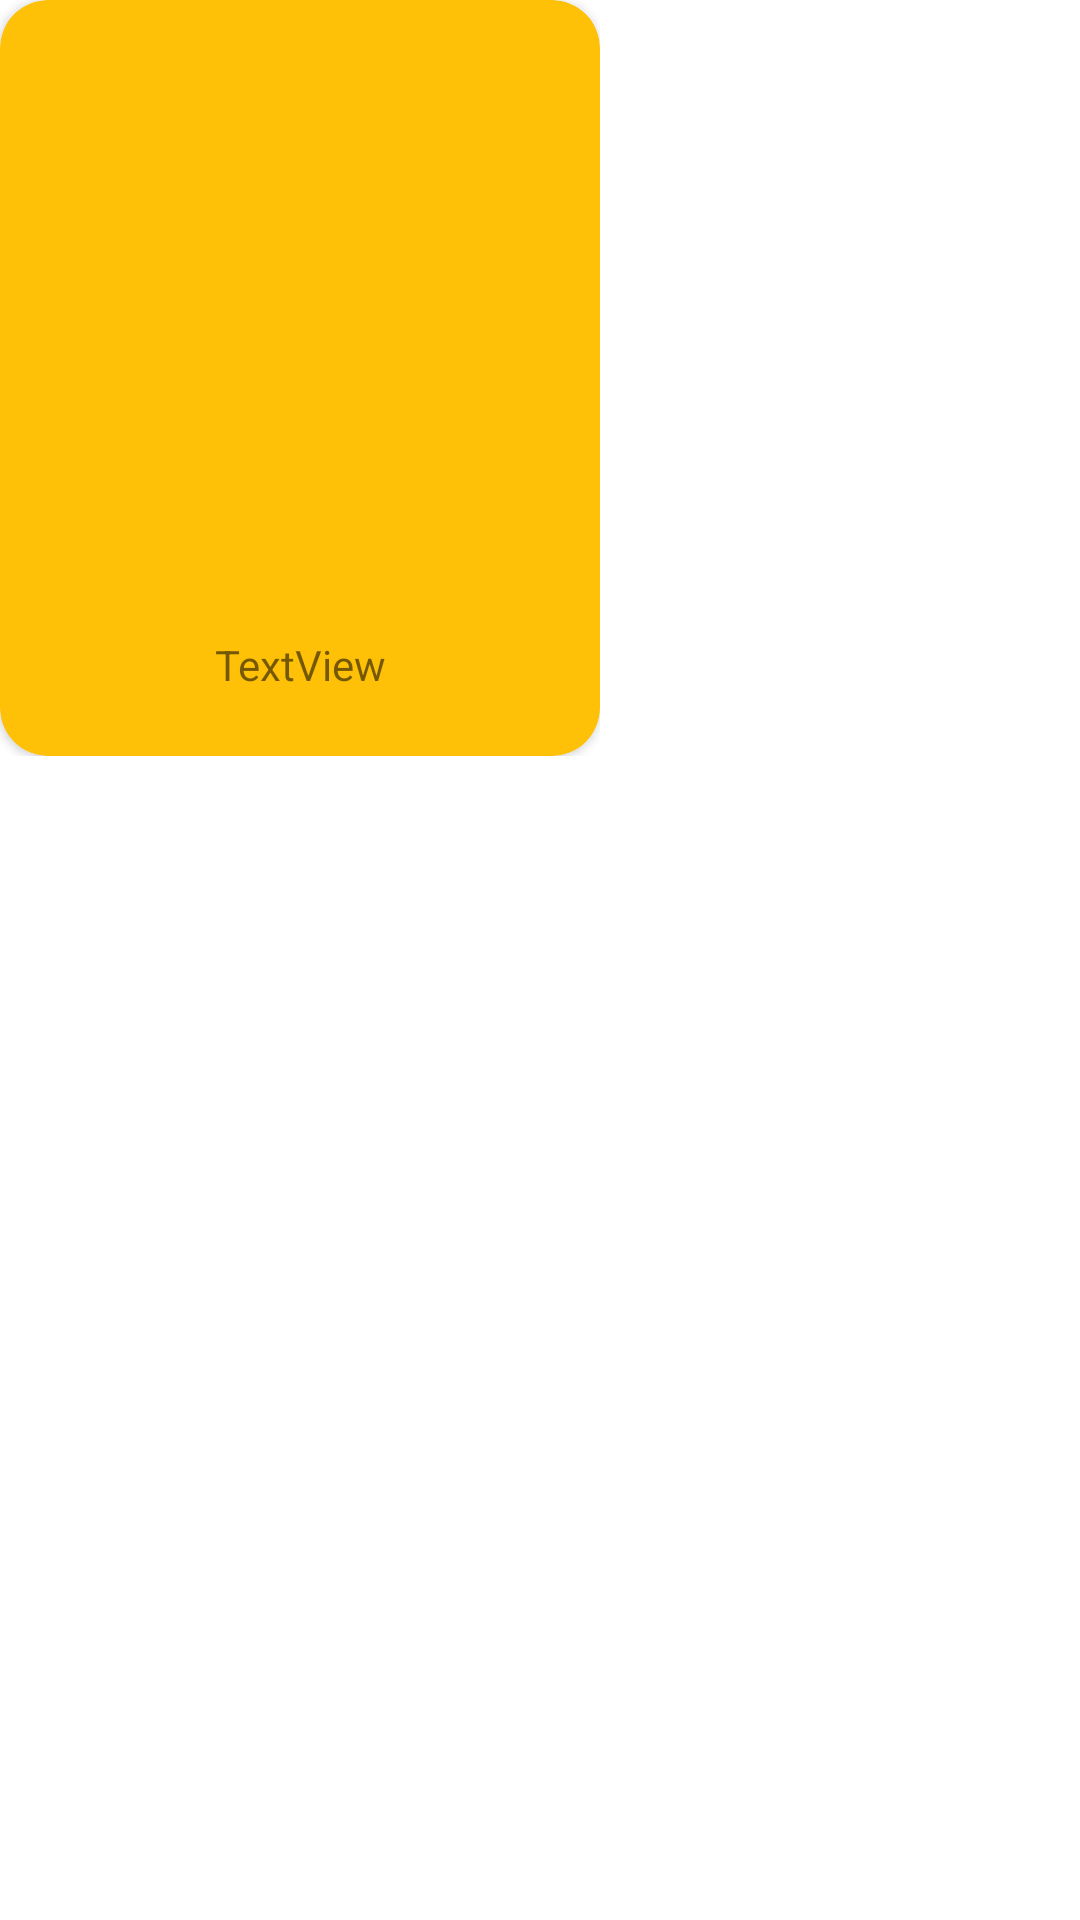

Produce the Android XML layout that renders to this screen, including the resource entries it uses.
<!-- AndroidManifest.xml: application theme Theme.ZMovieApp -->
<!-- res/layout/populer_tv_item.xml -->
<?xml version="1.0" encoding="utf-8"?>
<layout xmlns:android="http://schemas.android.com/apk/res/android"
    xmlns:app="http://schemas.android.com/apk/res-auto"
    xmlns:tools="http://schemas.android.com/tools">

    <data>
        <variable
            name="popularTvObject"
            type="com.salihakca2.zmovieapp.data.entity.ResultXXXX" />
    </data>

    <RelativeLayout
        android:layout_width="wrap_content"
        android:layout_height="wrap_content"
        android:layout_marginRight="8dp">

        <LinearLayout
            android:layout_width="200dp"
            android:layout_height="252dp"
            android:orientation="vertical">

            <androidx.cardview.widget.CardView
                android:layout_width="match_parent"
                android:layout_height="match_parent"
                android:elevation="0dp"
                app:cardBackgroundColor="#FFC107"
                app:cardCornerRadius="16dp">

                <androidx.constraintlayout.widget.ConstraintLayout
                    android:layout_width="match_parent"
                    android:layout_height="match_parent">

                    <TextView
                        android:id="@+id/textViewPopularTvTitle"
                        android:layout_width="wrap_content"
                        android:layout_height="wrap_content"
                        android:layout_marginTop="8dp"
                        android:text= '@{popularTvObject.originalName}'
                        android:textSize="14sp"
                        app:layout_constraintEnd_toEndOf="parent"
                        app:layout_constraintStart_toStartOf="parent"
                        app:layout_constraintTop_toBottomOf="@+id/imageViewPopularTvView" />

                    <ImageView
                        android:id="@+id/imageViewPopularTvView"
                        android:adjustViewBounds="true"
                        android:layout_width="match_parent"
                        android:layout_height="150dp"
                        android:layout_marginStart="3dp"
                        android:textSize="13sp"
                        app:layout_constraintEnd_toEndOf="parent"
                        app:layout_constraintStart_toStartOf="parent"
                        app:layout_constraintTop_toTopOf="parent"
                        tools:srcCompat="@tools:sample/avatars" />

                    <TextView
                        android:id="@+id/textViewPopularTvCountry"
                        android:layout_width="wrap_content"
                        android:layout_height="wrap_content"
                        android:layout_marginTop="8dp"
                        android:text='@{popularTvObject.originCountry.toString()}'
                        app:layout_constraintEnd_toEndOf="parent"
                        app:layout_constraintStart_toStartOf="parent"
                        app:layout_constraintTop_toBottomOf="@+id/textViewPopularTvTitle" />

                    <TextView
                        android:id="@+id/textViewPopularTvRate"
                        android:layout_width="wrap_content"
                        android:layout_height="wrap_content"
                        android:layout_marginTop="8dp"
                        android:text="TextView"
                        app:layout_constraintEnd_toEndOf="parent"
                        app:layout_constraintStart_toStartOf="parent"
                        app:layout_constraintTop_toBottomOf="@+id/textViewPopularTvCountry" />
                </androidx.constraintlayout.widget.ConstraintLayout>

            </androidx.cardview.widget.CardView>
        </LinearLayout>
    </RelativeLayout>
</layout>
<!-- resources referenced by this layout -->
<resources>
  <style name="Theme.ZMovieApp" parent="Theme.MaterialComponents.DayNight.DarkActionBar">
          
          <item name="colorPrimary">@color/purple_500</item>
          <item name="colorPrimaryVariant">@color/purple_700</item>
          <item name="colorOnPrimary">@color/white</item>
          
          <item name="colorSecondary">@color/teal_200</item>
          <item name="colorSecondaryVariant">@color/teal_700</item>
          <item name="colorOnSecondary">@color/black</item>
          
          <item name="android:statusBarColor" tools:targetApi="l">?attr/colorPrimaryVariant</item>
          
          <item name="windowNoTitle">true</item>
          <item name="windowActionBar">false</item>
      </style>
  <!-- not gathered from this repository: default colours our renderer supplied (Android Studio template values) -->
  <color name="purple_500">#FF6200EE</color>
  <color name="purple_700">#FF3700B3</color>
  <color name="teal_200">#FF03DAC5</color>
  <color name="teal_700">#FF018786</color>
  <color name="black">#FF000000</color>
  <color name="white">#FFFFFFFF</color>
</resources>
